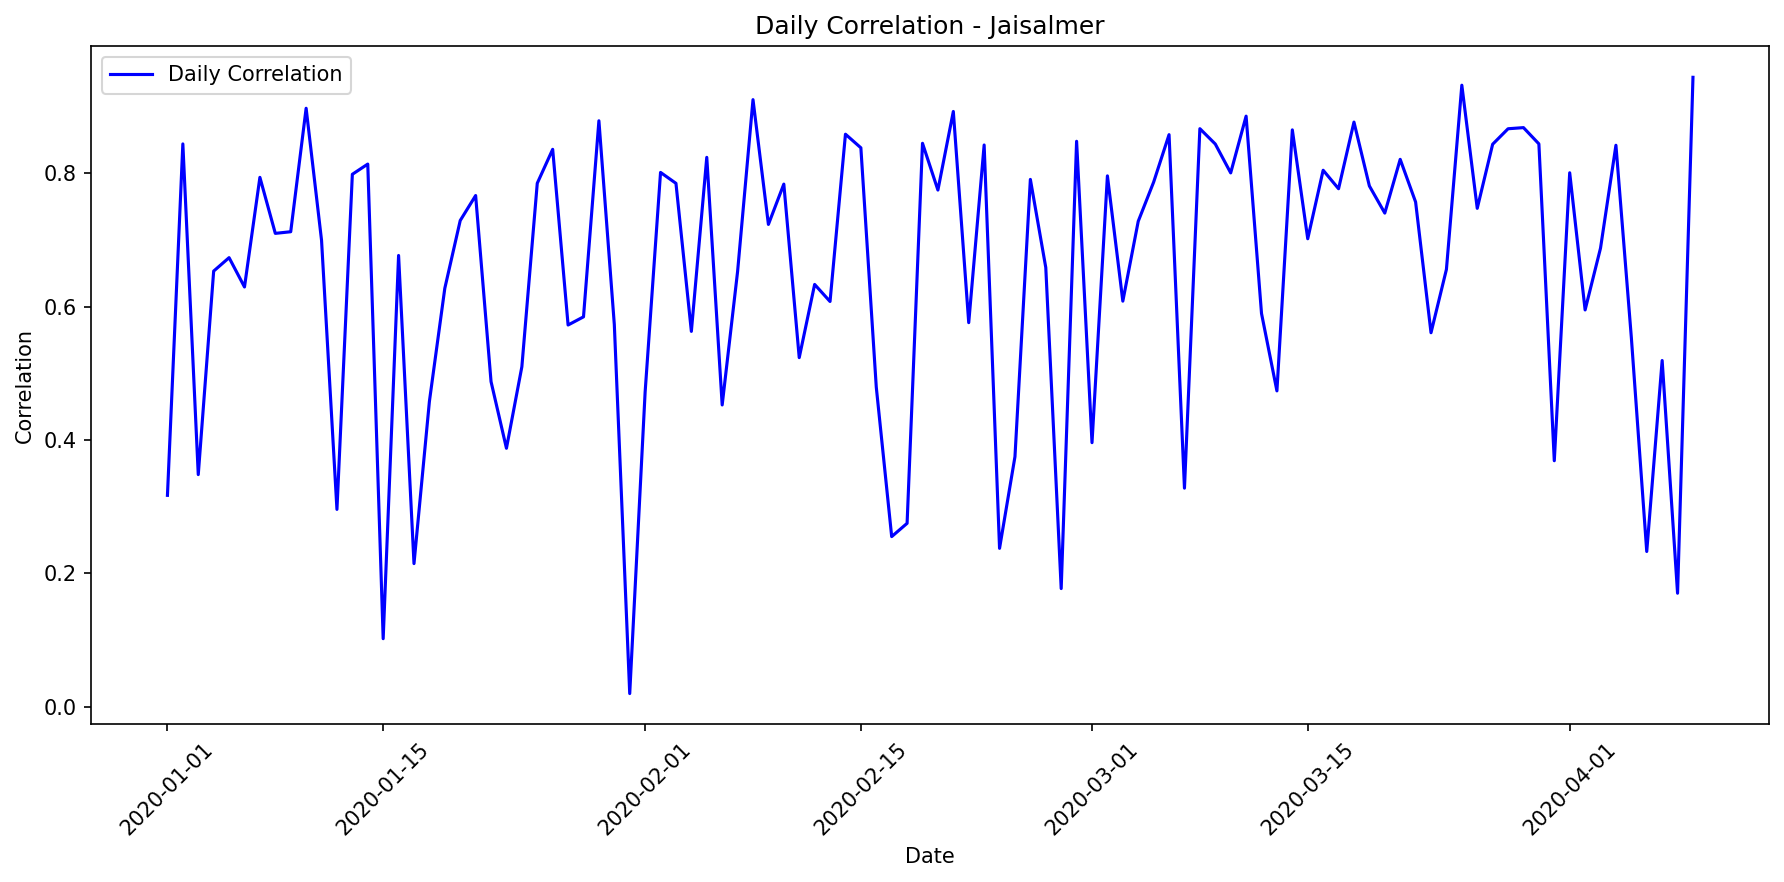

The data file committed next to this chart (first rows):
date, correlation, mae, rmse, r2, num_points, actual_max, actual_mean, actual_std, predicted_max, predicted_mean, predicted_std
2020-01-01, 0.317, 67003, 88396, 0.03301, 24, 265811, 61940, 91826, 150292, 61693, 52953
2020-01-02, 0.8442, 47594, 58878, 0.6158, 24, 254443, 74648, 97026, 155916, 78761, 51995
2020-01-03, 0.3481, 82083, 103468, 0.07797, 24, 291553, 86811, 110071, 141799, 65779, 46164
2020-01-04, 0.6534, 48480, 69163, 0.4055, 24, 258892, 65042, 91631, 139369, 57224, 49097
2020-01-05, 0.6735, 50471, 66055, 0.3893, 24, 244192, 60085, 86347, 112281, 55007, 36883
2020-01-06, 0.6296, 58809, 78172, 0.3699, 24, 268314, 83109, 100601, 165442, 67888, 58297
2020-01-07, 0.794, 57985, 73028, 0.5279, 24, 293988, 87323, 108565, 160090, 78211, 52694
2020-01-08, 0.71, 64783, 78930, 0.4667, 24, 297528, 78947, 110410, 175967, 86278, 58405
2020-01-09, 0.7124, 61589, 74872, 0.4578, 24, 276547, 78525, 103866, 153065, 74423, 51207
2020-01-10, 0.8977, 31435, 40543, 0.7478, 24, 255386, 57249, 82459, 179337, 73566, 63196
2020-01-11, 0.6996, 38131, 55110, 0.4753, 24, 253589, 52777, 77716, 128084, 52610, 45115
2020-01-12, 0.2959, 57935, 84214, 0.0705, 24, 262153, 57793, 89228, 108083, 50254, 35129
2020-01-13, 0.7986, 40585, 48773, 0.5295, 24, 210551, 49086, 72634, 107380, 54297, 34706
2020-01-14, 0.8139, 45847, 57106, 0.5935, 24, 268321, 72375, 91497, 154258, 76028, 50732
2020-01-15, 0.1019, 56662, 71359, 0.0, 24, 218794, 53335, 68805, 90945, 42587, 29547
2020-01-16, 0.6768, 54104, 68957, 0.4289, 24, 273684, 63901, 93214, 155672, 73895, 50878
2020-01-17, 0.2145, 73049, 103085, 0.0, 24, 271754, 73889, 102424, 92495, 42683, 30012
2020-01-18, 0.4579, 56760, 75023, 0.1954, 24, 269710, 60957, 85435, 135864, 55793, 47862
2020-01-19, 0.6276, 30032, 40920, 0.3468, 24, 187885, 28322, 51720, 95391, 39250, 33574
2020-01-20, 0.7292, 35981, 52563, 0.5145, 24, 238190, 50062, 77056, 137491, 56460, 48437
2020-01-21, 0.7667, 42056, 52792, 0.5138, 24, 223563, 50368, 77342, 118416, 57654, 39613
2020-01-22, 0.4876, 51122, 68896, 0.2323, 24, 249715, 53958, 80324, 103302, 50174, 34679
2020-01-23, 0.3876, 46720, 62121, 0.1437, 24, 211542, 40818, 68574, 91477, 44270, 30857
2020-01-24, 0.5099, 59707, 82065, 0.2508, 24, 267868, 71488, 96853, 158114, 64892, 55713
2020-01-25, 0.7852, 31162, 39924, 0.5403, 24, 182277, 34069, 60147, 120921, 49682, 42586
2020-01-26, 0.8361, 50437, 61933, 0.582, 24, 257687, 71487, 97857, 146495, 72129, 48351
2020-01-27, 0.5725, 35813, 50972, 0.3114, 24, 219468, 41090, 62745, 100477, 48686, 33827
2020-01-28, 0.5848, 39114, 55403, 0.3378, 24, 199633, 44377, 69549, 103860, 42710, 36562
2020-01-29, 0.8789, 44188, 57379, 0.727, 24, 288405, 88668, 112174, 212040, 86928, 74726
2020-01-30, 0.5732, 54830, 73369, 0.2997, 24, 285600, 65061, 89563, 120996, 55907, 39338
2020-01-31, 0.01955, 32067, 50965, 0.0, 24, 162043, 28577, 49776, 34085, 17519, 11273
2020-02-01, 0.4721, 75971, 101501, 0.1344, 24, 293632, 86971, 111443, 123135, 56944, 40041
2020-02-02, 0.8014, 31994, 45844, 0.561, 24, 204022, 44810, 70680, 103977, 42757, 36604
2020-02-03, 0.7851, 40071, 50248, 0.5183, 24, 247287, 48492, 73957, 111156, 55394, 36007
2020-02-04, 0.5629, 61672, 78431, 0.2983, 24, 282705, 76033, 95642, 189487, 77712, 66774
2020-02-05, 0.824, 53427, 67302, 0.5638, 24, 276811, 77899, 104091, 151821, 76220, 50475
2020-02-06, 0.4525, 43601, 57888, 0.2015, 24, 188186, 38139, 66175, 95397, 39253, 33576
2020-02-07, 0.6527, 63974, 81521, 0.384, 24, 285996, 79370, 106097, 150582, 71152, 49169
2020-02-08, 0.9106, 40872, 53371, 0.7559, 24, 293963, 89847, 110352, 202651, 83094, 71418
2020-02-09, 0.7234, 40908, 55955, 0.4396, 24, 261338, 44816, 76356, 102834, 48487, 33466
2020-02-10, 0.7839, 39974, 54049, 0.6012, 24, 239894, 69233, 87426, 166037, 68129, 58506
2020-02-11, 0.5235, 70735, 89535, 0.2627, 24, 284194, 81971, 106517, 185915, 76251, 65513
2020-02-12, 0.6334, 71253, 90987, 0.3733, 24, 289254, 99378, 117403, 197045, 80800, 69438
2020-02-13, 0.6078, 46259, 65660, 0.3252, 24, 272791, 51663, 81653, 101557, 47478, 33013
2020-02-14, 0.8588, 53246, 64579, 0.6187, 24, 273317, 84087, 106838, 166349, 84664, 54940
2020-02-15, 0.8384, 28567, 37649, 0.6615, 24, 196327, 44182, 66102, 127090, 52204, 44764
2020-02-16, 0.4793, 72492, 96831, 0.1867, 24, 277479, 88573, 109679, 162741, 66783, 57344
2020-02-17, 0.255, 66964, 88600, 0.0259, 24, 274063, 64550, 91701, 106402, 51587, 35791
2020-02-18, 0.275, 35943, 51430, 0.07356, 24, 178356, 26374, 54582, 53740, 25964, 17441
2020-02-19, 0.8451, 32139, 44647, 0.6521, 24, 237939, 49724, 77320, 132493, 54415, 46672
2020-02-20, 0.775, 48441, 64309, 0.579, 24, 283074, 70677, 101249, 182147, 74716, 64189
2020-02-21, 0.8929, 29597, 41478, 0.6988, 24, 246881, 54618, 77209, 127301, 52291, 44839
2020-02-22, 0.576, 60495, 77351, 0.2874, 24, 261470, 73842, 93603, 126963, 58993, 41312
2020-02-23, 0.8426, 46580, 54704, 0.6174, 24, 277802, 68010, 90338, 165537, 83500, 53644
2020-02-24, 0.2374, 87439, 115407, 0.0, 24, 304464, 97229, 112642, 158894, 65212, 55989
2020-02-25, 0.3749, 67335, 85884, 0.09518, 24, 260965, 66272, 92230, 153001, 62797, 53905
2020-02-26, 0.791, 53135, 68800, 0.5533, 24, 288906, 79094, 105152, 165256, 80830, 54950
2020-02-27, 0.6587, 40557, 53723, 0.3909, 24, 243811, 41923, 70319, 101309, 47620, 32954
2020-02-28, 0.1771, 82446, 113471, 0.0, 24, 280208, 84126, 105156, 70123, 33346, 24423
2020-02-29, 0.8481, 40211, 52655, 0.6632, 24, 252045, 67175, 92682, 160853, 66011, 56678
... 40 more rows
